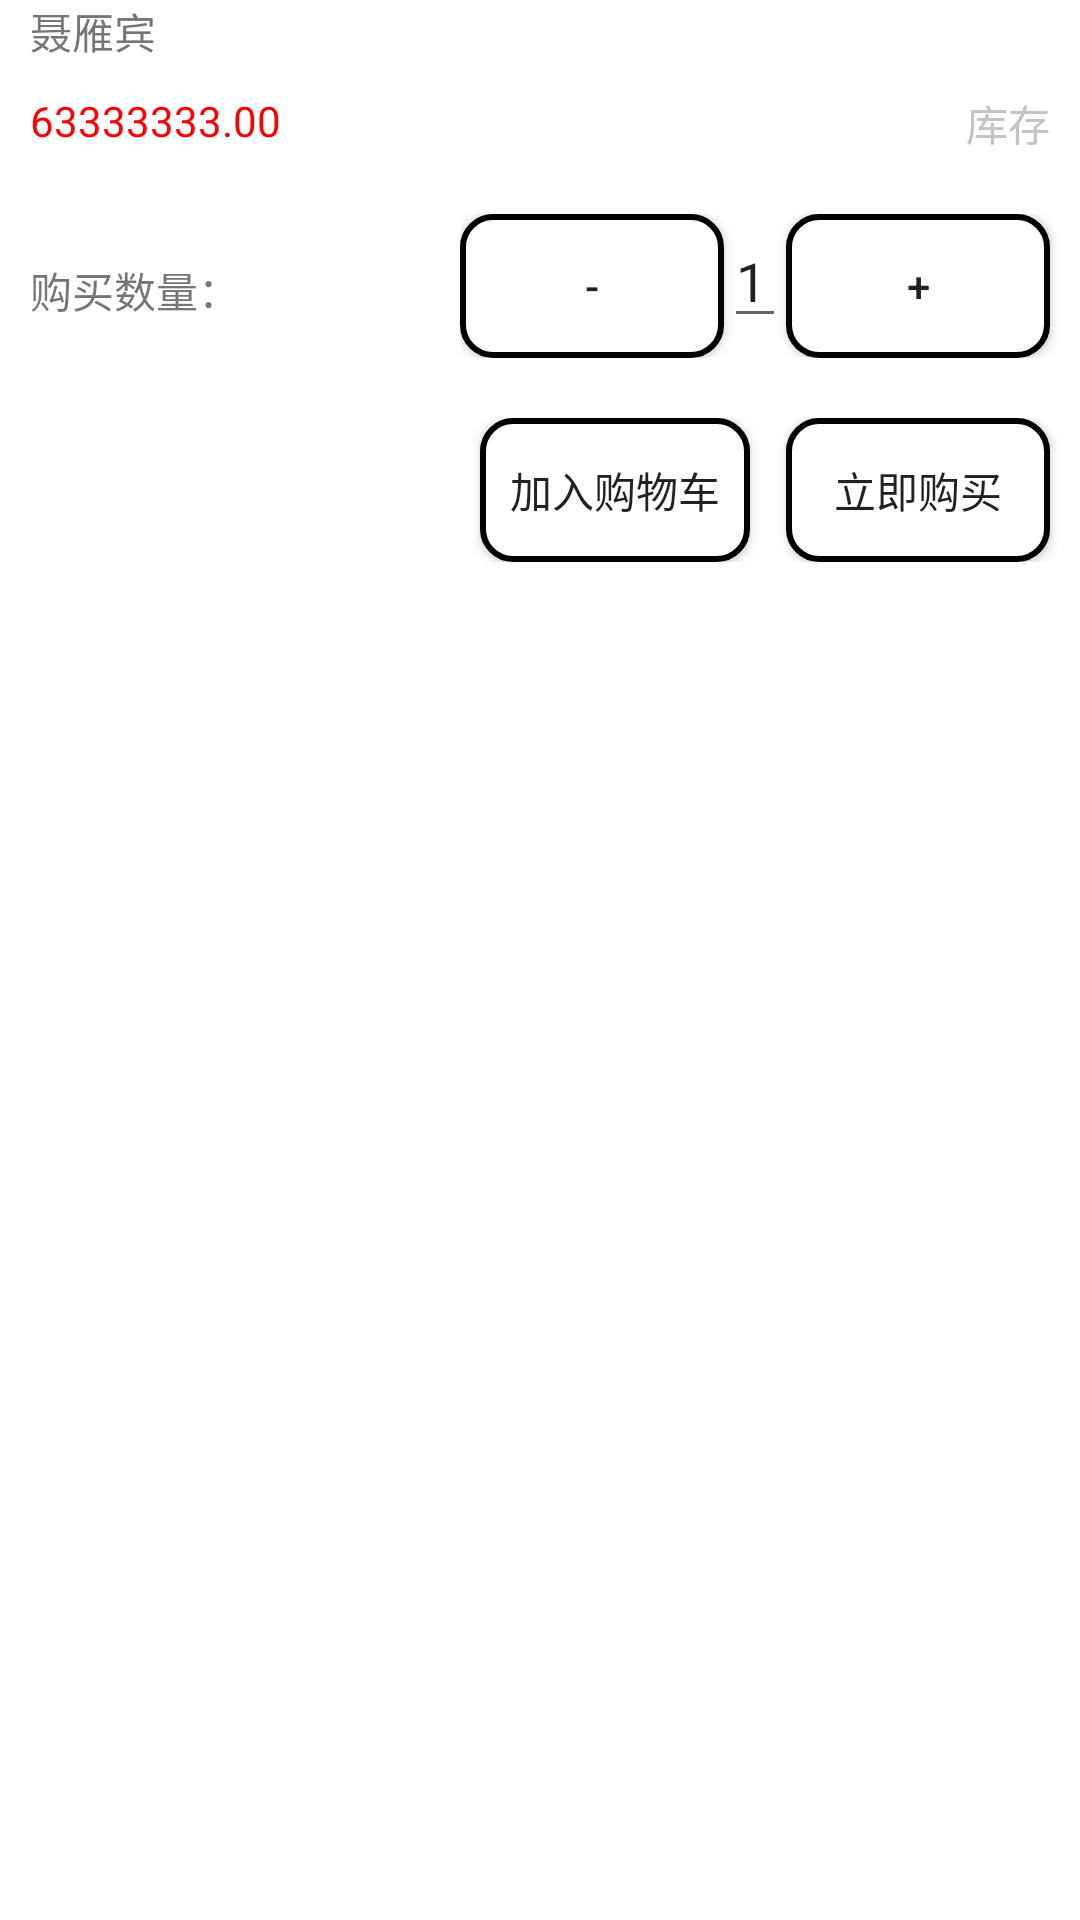

Produce the Android XML layout that renders to this screen, including the resource entries it uses.
<!-- AndroidManifest.xml: application theme AppTheme -->
<!-- res/layout/popupwindow.xml -->
<?xml version="1.0" encoding="utf-8"?>
<LinearLayout xmlns:android="http://schemas.android.com/apk/res/android"
    android:orientation="vertical" android:layout_width="match_parent"
    android:layout_marginTop="10dp"
    android:background="#ffffff"
    android:layout_height="match_parent">
    <LinearLayout
        android:layout_width="match_parent"
        android:layout_height="wrap_content"
        android:id="@+id/llpopwa"
        android:orientation="horizontal">
        <ImageView
            android:layout_width="wrap_content"
            android:layout_height="wrap_content"
            android:id="@+id/imgpopw"
            android:src="@mipmap/ic_launcher"/>
        <LinearLayout
            android:layout_width="match_parent"
            android:layout_height="wrap_content"
            android:id="@+id/ll"
            android:layout_marginLeft="10dp"
            android:orientation="vertical">
            <TextView
                android:layout_width="match_parent"
                android:layout_height="wrap_content"
                android:id="@+id/tvpopwname"

                android:text="聂雁宾"/>
            <RelativeLayout
                android:layout_width="match_parent"
                android:layout_height="wrap_content"
                android:layout_marginTop="10dp"
                android:id="@+id/rlmoney">
                <TextView
                    android:layout_width="wrap_content"
                    android:layout_height="wrap_content"
                    android:id="@+id/tvpopwmoney"
                    android:textColor="#ff0000"
                    android:text="63333333.00"/>
                <TextView
                    android:layout_width="wrap_content"
                    android:layout_height="wrap_content"
                    android:id="@+id/tvpopwkucun"
                    android:text="库存"
                    android:layout_alignParentRight="true"
                    android:layout_marginRight="10dp"
                    android:textColor="#c3c3c3"/>
            </RelativeLayout>
        </LinearLayout>
    </LinearLayout>

    <RelativeLayout
        android:layout_width="match_parent"
        android:layout_height="wrap_content"
        android:layout_marginTop="20dp"
        android:id="@+id/rlpopw">
        <TextView
            android:layout_width="wrap_content"
            android:layout_height="wrap_content"
            android:id="@+id/tvpopwshuliang"
            android:layout_marginTop="15dp"
            android:layout_marginLeft="10dp"
            android:text="购买数量："
            />
        <LinearLayout
            android:layout_width="wrap_content"
            android:layout_height="wrap_content"
            android:layout_alignParentRight="true"
            android:id="@+id/llpopwjj"
            android:orientation="horizontal">
            <Button
                android:layout_width="wrap_content"
                android:layout_height="wrap_content"
                android:id="@+id/btnjian"
                android:background="@drawable/biankuang"
                android:text="-"
                />
            <EditText
                android:layout_width="wrap_content"
                android:layout_height="wrap_content"
                android:id="@+id/etpopw"
                android:text="1"
                android:numeric="integer"
                android:maxLength="2"
                />
            <Button
                android:layout_width="wrap_content"
                android:layout_height="wrap_content"
                android:id="@+id/btnjia"
                android:background="@drawable/biankuang"
                android:layout_marginRight="10dp"
                android:text="+"
                />
        </LinearLayout>
    </RelativeLayout>
<RelativeLayout
    android:layout_width="match_parent"
    android:layout_height="wrap_content"
    android:layout_marginTop="20dp"
    android:layout_marginBottom="20dp"
    android:id="@+id/rlbtn">
    <Button
        android:layout_width="wrap_content"
        android:layout_height="wrap_content"
        android:id="@+id/btngouwuche"
        android:background="@drawable/biankuang"
        android:padding="10dp"
        android:layout_alignParentRight="true"
        android:layout_marginRight="110dp"
        android:text="加入购物车"/>
    <Button
        android:layout_width="wrap_content"
        android:layout_height="wrap_content"
        android:id="@+id/btngoumai"
        android:background="@drawable/biankuang"
        android:layout_alignParentRight="true"
        android:padding="10dp"
        android:layout_marginRight="10dp"
        android:text="立即购买"/>
</RelativeLayout>

</LinearLayout>
<!-- resources referenced by this layout -->
<resources>
  <!-- drawable biankuang (drawable) -->
  <?xml version="1.0" encoding="utf-8"?>
  <shape xmlns:android="http://schemas.android.com/apk/res/android">
      <gradient />
      <solid android:color="#ffffff" />
      <stroke android:width="2dp" android:color="#ff000000" />
      <corners android:radius="10dp" />
      <padding android:left="3dp" android:top="3dp" android:right="3dp" android:bottom="3dp" />
  </shape>
  <style name="AppTheme" parent="Theme.AppCompat.Light.DarkActionBar">
          
          <item name="colorPrimary">@color/colorPrimary</item>
          <item name="colorPrimaryDark">@color/colorPrimaryDark</item>
          <item name="colorAccent">@color/colorAccent</item>
          <item name="android:windowIsTranslucent">true</item>
      </style>
  <!-- not gathered from this repository: default colours our renderer supplied (Android Studio template values) -->
  <color name="colorPrimary">#FF6200EE</color>
  <color name="colorPrimaryDark">#FF3700B3</color>
  <color name="colorAccent">#FF03DAC5</color>
</resources>
